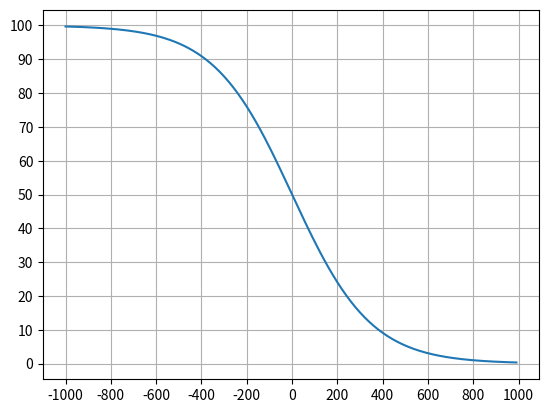

Here is the Python script that generated this plot:
import matplotlib.pyplot as plt

x = []
y = []
for i in range(-1000, 1000, 10):
    x.append(i)
    y.append(1 / (1 + 10 ** (i / 400)) * 100)


plt.plot(x, y)
plt.yticks(range(0, 101, 10))
plt.xticks(range(-1000, 1001, 200))
plt.grid()
plt.show()